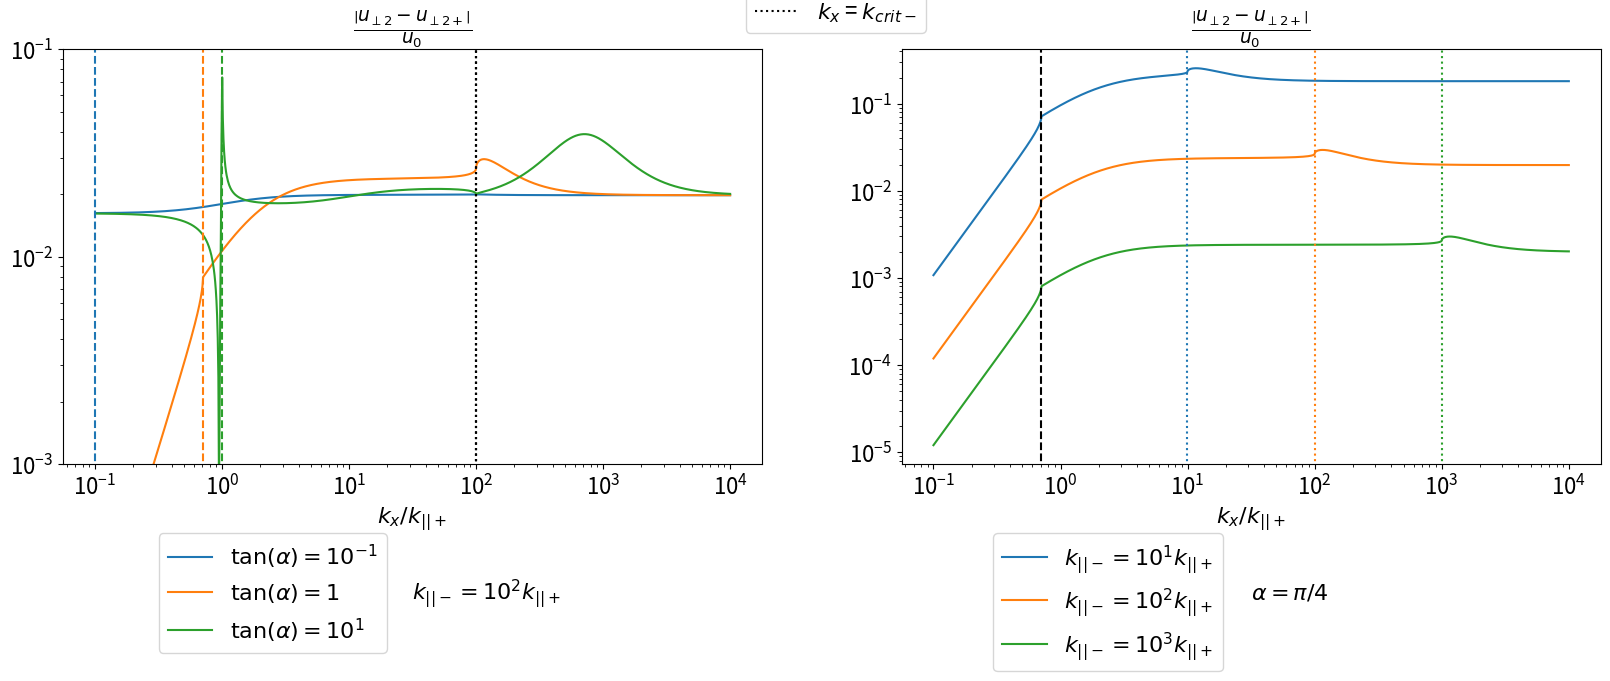

Generate this figure with matplotlib: (Note: this script raises an exception after producing the figure.)
import numpy as np
import matplotlib.pyplot as plt
from matplotlib.lines import Line2D
plt.rcParams.update({'font.size': 16})

def exp_cap(z):
	return np.exp(z * (z <= 100))

def ux_uniform(z):
	for n in range(3):
		if n == 0:
			ux  = ux0[n] * np.exp(1j * kz[n] * z)
		else:
			ux += ux0[n] * np.exp(1j * kz[n] * z)
	return ux

def ux_piecewise(z):
	for n in range(4):
		if n == 0:
			ux  = ux0_m[n] * exp_cap(1j * m_m[n] * z) * np.heaviside(-z, 0)
			ux += ux0_p[n] * exp_cap(1j * m_p[n] * z) * np.heaviside( z, 1)
		else:
			ux += ux0_m[n] * exp_cap(1j * m_m[n] * z) * np.heaviside(-z, 0)
			ux += ux0_p[n] * exp_cap(1j * m_p[n] * z) * np.heaviside( z, 1)
	return ux

def get_uniform_coeffs(kx, ky, vA_m, alpha):

	kz0 = omega / vA0 / np.cos(alpha)
	kz = np.array([
					 kz0 - ky * np.tan(alpha), \
					-kz0 - ky * np.tan(alpha), \
					 1j * np.sqrt(kx ** 2 + ky ** 2 - omega ** 2 / vA0 ** 2 + 0j), \
					])
	nabla_par0  = 1j * (ky * np.sin(alpha) + kz * np.cos(alpha))
	nabla_perp0 = 1j * (ky * np.cos(alpha) - kz * np.sin(alpha))
	L0 = nabla_par0 ** 2 + omega ** 2 / vA0 ** 2
	ux_hat = -1j * kx * nabla_perp0 / (L0 - kx ** 2)

	u_perp0 = np.zeros(3, dtype=complex)
	u_perp0[0] =  u0
	u_perp0[1] = -u0 * (ux_hat[0] - ux_hat[2]) / (ux_hat[1] - ux_hat[2])
	u_perp0[2] =  u0 * (ux_hat[0] - ux_hat[1]) / (ux_hat[1] - ux_hat[2])

	ux0 = ux_hat * u_perp0
	bx0 = nabla_par0 * ux0 / (1j * omega)
	b_perp0 = nabla_par0 * u_perp0 / (1j * omega)
	b_par0 = -(1j * kx * ux0 + nabla_perp0 * u_perp0) / (1j * omega)

	return [ux0, u_perp0, bx0, b_perp0, b_par0, kz]

def get_piecewise_coeffs(kx, ky, vA_m, alpha):

	kz_m = omega / vA_m / np.cos(alpha)
	kz_p = omega / vA_p / np.cos(alpha)

	m_m = np.array([
					 kz_m - ky * np.tan(alpha), \
					-kz_m - ky * np.tan(alpha), \
					 1j * np.sqrt(kx ** 2 + ky ** 2 - omega ** 2 / vA_m ** 2 + 0j), \
					-1j * np.sqrt(kx ** 2 + ky ** 2 - omega ** 2 / vA_m ** 2 + 0j), \
					])
	m_p = np.array([
					 kz_p - ky * np.tan(alpha), \
					-kz_p - ky * np.tan(alpha), \
					 1j * np.sqrt(kx ** 2 + ky ** 2 - omega ** 2 / vA_p ** 2 + 0j), \
					-1j * np.sqrt(kx ** 2 + ky ** 2 - omega ** 2 / vA_p ** 2 + 0j), \
					])

	nabla_par_m  = 1j * (ky * np.sin(alpha) + m_m * np.cos(alpha))
	nabla_par_p  = 1j * (ky * np.sin(alpha) + m_p * np.cos(alpha))
	nabla_perp_m = 1j * (ky * np.cos(alpha) - m_m * np.sin(alpha))
	nabla_perp_p = 1j * (ky * np.cos(alpha) - m_p * np.sin(alpha))

	L_m = nabla_par_m ** 2 + omega ** 2 / vA_m ** 2
	L_p = nabla_par_p ** 2 + omega ** 2 / vA_p ** 2

	ux_hat_m = -1j * kx * nabla_perp_m / (L_m - kx ** 2)
	ux_hat_p = -1j * kx * nabla_perp_p / (L_p - kx ** 2)

	# Coefficent matrix
	aa = np.array([
					[         ux_hat_m[0],          ux_hat_m[3],          -ux_hat_p[1],          -ux_hat_p[2]], \
					[m_m[0] * ux_hat_m[0], m_m[3] * ux_hat_m[3], -m_p[1] * ux_hat_p[1], -m_p[2] * ux_hat_p[2]], \
					[                   1,                    1,                    -1,                    -1], \
					[              m_m[0],               m_m[3],               -m_p[1],               -m_p[2]]
					])
	bb = u0 * np.array([
						         ux_hat_p[0], \
						m_p[0] * ux_hat_p[0], \
						                   1, \
						              m_p[0], \
						])
	xx = np.linalg.solve(aa, bb)

	u_perp0_m = np.zeros(4, dtype=complex)
	u_perp0_p = np.zeros(4, dtype=complex)
	u_perp0_m[0] = xx[0]
	u_perp0_m[3] = xx[1]
	u_perp0_p[0] = u0
	u_perp0_p[1] = xx[2]
	u_perp0_p[2] = xx[3]


	ux0_m = ux_hat_m * u_perp0_m
	ux0_p = ux_hat_p * u_perp0_p

	bx0_m = nabla_par_m * ux0_m / (1j * omega)
	bx0_p = nabla_par_p * ux0_p / (1j * omega)

	b_perp0_m = nabla_par_m * u_perp0_m / (1j * omega)
	b_perp0_p = nabla_par_p * u_perp0_p / (1j * omega)

	b_par0_m = -(1j * kx * ux0_m + nabla_perp_m * u_perp0_m) / (1j * omega)
	b_par0_p = -(1j * kx * ux0_p + nabla_perp_p * u_perp0_p) / (1j * omega)

	return [u_perp0_m, u_perp0_p, ux0_m, ux0_p, bx0_m, bx0_p, \
	        b_perp0_m, b_perp0_p, b_par0_m, b_par0_p, m_m, m_p]

L = 1
vA_p = 1.0
vA0 = vA_p
u0 = 1
omega = np.pi * vA_p / L

vA_m = 1e-2

n_kx = 1000
n_alpha = 3
n_vA = 3
kx_array = np.logspace(-1, 4, n_kx) * omega / vA_p
tan_alpha_array = np.array([1e-1, 1, 1e1])
alpha_array = np.arctan(tan_alpha_array)
vA_array = np.array([1e-1, 1e-2, 1e-3])
print(alpha_array / np.pi)

k_par_p = omega / vA_p
k_par_m = omega / vA_m

clrs = ['tab:blue', 'tab:orange', 'tab:green', 'tab:red']

fig = plt.figure()
fig_size = fig.get_size_inches()
fig_size[0] = 9.92 * 2
fig_size[1] = 3.59 * 1.5
fig.set_size_inches(fig_size)

ax = fig.add_subplot(121)

lines = [Line2D([0], [0], color = 'k', linestyle='--'), \
         Line2D([0], [0], color = 'k', linestyle=':' )]
labels = [r'$k_x$ = $k_{crit+}$', \
          r'$k_x$ = $k_{crit-}$']
lgd1 = ax.legend(lines, labels, bbox_to_anchor=(1.25,1.25))

sqrt_arr_m = np.zeros(n_alpha)
sqrt_arr_p = np.zeros(n_alpha)
for ialpha in range(n_alpha):

	alpha = alpha_array[ialpha]
	err_array = np.zeros(n_kx)
	ky = k_par_p * np.cos(alpha)

	for ikx in range(n_kx):

		kx = kx_array[ikx]

		[ux0, u_perp0, bx0, b_perp0, b_par0, kz] = get_uniform_coeffs(kx, ky, vA_m, alpha)

		[u_perp0_m, u_perp0_p, ux0_m, ux0_p, bx0_m, bx0_p, \
		 b_perp0_m, b_perp0_p, b_par0_m, b_par0_p, m_m, m_p] = get_piecewise_coeffs(kx, ky, vA_m, alpha)

		err_array[ikx] = np.abs((u_perp0[1] - u_perp0_p[1]) / u_perp0_p[0])

	sqrt_arr_p[ialpha] = np.real(np.sqrt(k_par_p ** 2 - ky ** 2 + 0j)) / k_par_p
	sqrt_arr_m[ialpha] = np.real(np.sqrt(k_par_m ** 2 - ky ** 2 + 0j)) / k_par_p
	ax.loglog(kx_array / k_par_p, err_array.real, color = clrs[ialpha])
	ax.set_ylim(1e-3, 1e-1)

lines = [Line2D([0], [0], color = 'tab:blue'), \
         Line2D([0], [0], color = 'tab:orange'), \
         Line2D([0], [0], color = 'tab:green')]
labels = [r'$\tan(\alpha)=10^{-1}$', r'$\tan(\alpha)=1$', r'$\tan(\alpha)=10^1$']
lgd = ax.legend(lines, labels, bbox_to_anchor=(0.3,-0.14))
ax.text(0.5,-0.325, \
    	r'$k_{||-} = 10^2 k_{||+}$', \
    	transform=ax.transAxes)
plt.gca().add_artist(lgd1)

yr = ax.get_ylim()
for ialpha in range(n_alpha):
    ln = ax.loglog([sqrt_arr_p[ialpha], sqrt_arr_p[ialpha]], [1e-12,1e12], linestyle = '--' , color = clrs[ialpha])
    ln = ax.loglog([sqrt_arr_m[ialpha], sqrt_arr_m[ialpha]], [1e-12,1e12], linestyle = ':' , color = 'k')
ax.set_ylim(yr)
ax.set_xlabel(r'$k_x / k_{||+}$')
ax.set_title(r'$\frac{\left|u_{\perp2} - u_{\perp2+}\right|}{u_0}$')

ax = fig.add_subplot(122)

alpha = np.pi / 4
ky = k_par_p * np.cos(alpha)
sqrt_arr_m = np.zeros(n_vA)
for ivA in range(n_vA):

	vA_m = vA_array[ivA]
	k_par_m = omega / vA_m
	err_array = np.zeros(n_kx)

	for ikx in range(n_kx):

		kx = kx_array[ikx]

		[ux0, u_perp0, bx0, b_perp0, b_par0, kz] = get_uniform_coeffs(kx, ky, vA_m, alpha)

		[u_perp0_m, u_perp0_p, ux0_m, ux0_p, bx0_m, bx0_p, \
		 b_perp0_m, b_perp0_p, b_par0_m, b_par0_p, m_m, m_p] = get_piecewise_coeffs(kx, ky, vA_m, alpha)

		err_array[ikx] = np.abs((u_perp0[1] - u_perp0_p[1]) / u_perp0_p[0])

	sqrt_arr_m[ivA] = np.real(np.sqrt(k_par_m ** 2 - ky ** 2 + 0j)) / k_par_p
	ln = ax.loglog(kx_array / k_par_p, err_array, color = clrs[ivA])
	clr = ln[0].get_color()
	yr = ax.get_ylim()

yr = ax.get_ylim()
ln = ax.loglog([np.real(np.sqrt(k_par_p ** 2 - ky ** 2 + 0j)) / k_par_p, \
	            np.real(np.sqrt(k_par_p ** 2 - ky ** 2 + 0j)) / k_par_p], \
	            [1e-12, 1e12], 'k--')
for ivA in range(n_vA):
	ln = ax.loglog([sqrt_arr_m[ivA], sqrt_arr_m[ivA]], [1e-12,1e12], linestyle = ':' , color = clrs[ivA])
ax.set_ylim(yr)
ax.set_xlabel(r'$k_x / k_{||+}$')
ax.set_title(r'$\frac{\left|u_{\perp2} - u_{\perp2+}\right|}{u_0}$')

lines = [Line2D([0], [0], color = 'tab:blue'), \
         Line2D([0], [0], color = 'tab:orange'), \
         Line2D([0], [0], color = 'tab:green')]
labels = [r'$k_{||-} = 10^{1}k_{||+}$', r'$k_{||-} = 10^{2}k_{||+}$', r'$k_{||-} = 10^{3}k_{||+}$']
lgd = ax.legend(lines, labels, bbox_to_anchor=(0.475,-0.14))
ax.text(0.5,-0.325, \
    	r'$\alpha = \pi / 4$', \
    	transform=ax.transAxes)

fig.savefig('Figures/alfven_wave_error_vs_kx.pdf', bbox_inches='tight')
